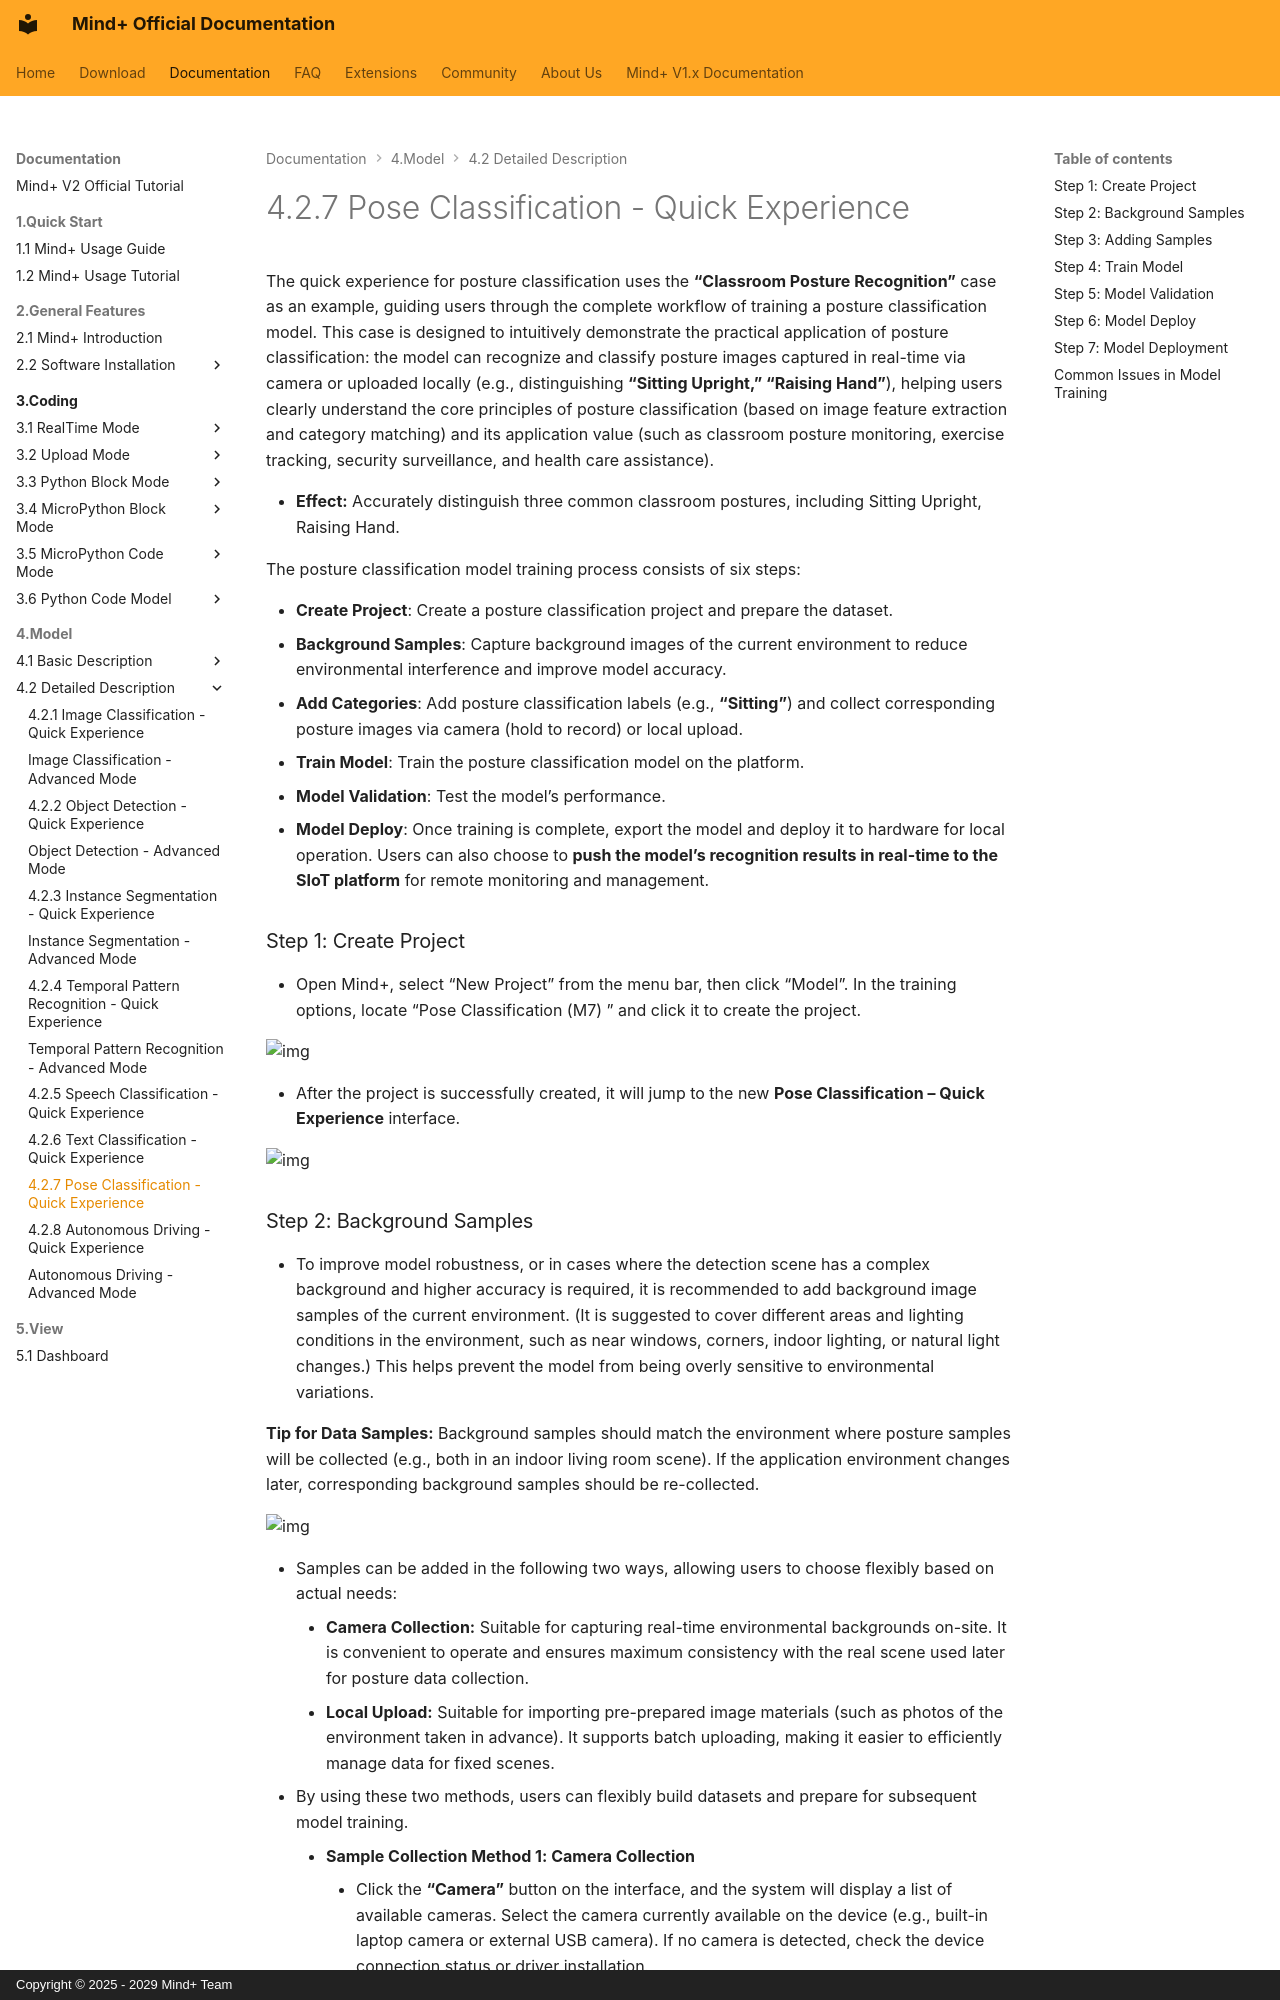

repository: DFRobot/mindplus2-docs-en · page: AITools/Detailed_explanation/pose_classification/quick_experience/quick-experience/index.html · generator: mkdocs · copyright: Copyright © 2025 - 2029 Mind+ Team

The quick experience for posture classification uses the **“Classroom Posture Recognition”** case as an example, guiding users through the complete workflow of training a posture classification model. This case is designed to intuitively demonstrate the practical application of posture classification: the model can recognize and classify posture images captured in real-time via camera or uploaded locally (e.g., distinguishing **“Sitting Upright,” “Raising Hand”**), helping users clearly understand the core principles of posture classification (based on image feature extraction and category matching) and its application value (such as classroom posture monitoring, exercise tracking, security surveillance, and health care assistance).

- **Effect:** Accurately distinguish three common classroom postures, including Sitting Upright, Raising Hand.

The posture classification model training process consists of six steps:

- **Create Project**:  Create a posture classification project and prepare the dataset.
- **Background Samples**:  Capture background images of the current environment to reduce environmental interference and improve model accuracy.
- **Add Categories**:  Add posture classification labels (e.g.,  **“Sitting”**) and collect corresponding posture images via camera (hold to record) or local upload.
- **Train Model**:  Train the posture classification model on the platform.
- **Model Validation**:  Test the model’s performance.
- **Model Deploy**:  Once training is complete, export the model and deploy it to hardware for local operation. Users can also choose to **push the model’s recognition results in real-time to the SIoT platform** for remote monitoring and management.

### Step 1: Create Project

- Open Mind+, select “New Project” from the menu bar, then click “Model”. In the training options, locate “Pose Classification (M7) ” and click it to create the project.

![img](../img/1_quick_experience/1762412087145-818cab57-197c-4d98-b916-eec72589a0a7.png)

- After the project is successfully created, it will jump to the new **Pose Classification – Quick Experience** interface.

![img](../img/1_quick_experience/1762412351484-a85e094b-b70f-4f03-aad3-bad104f0a988.png)
